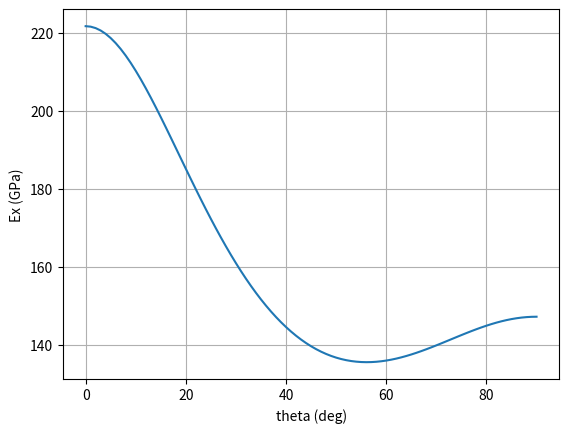
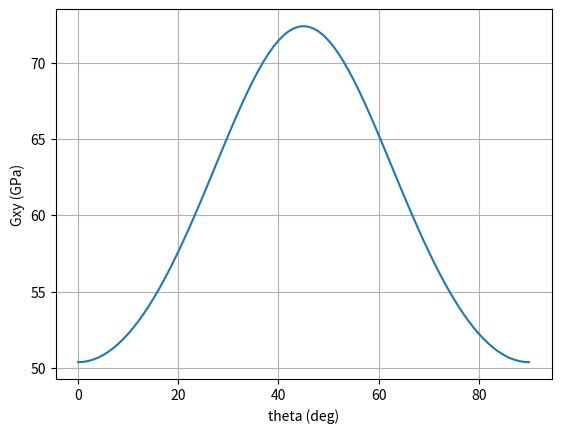
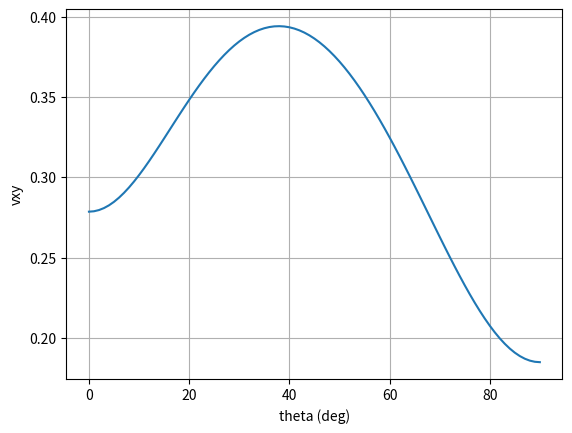

Python code for these plots, in order:
import numpy as np
from numpy import cos,sin
import matplotlib.pyplot as plt

def ROM_composite_properties(Ef, vf, Em, vm, Vf):

    Vm = 1 - Vf
    
    Gf = Ef / (2*(1+vf))
    Gm = Em / (2*(1+vm))
    
    E1 = Ef*Vf + Em*Vm
    E2 = 1 / (Vf/Ef + Vm/Em) #ROM
    
    G12 = 1 / (Vf/Gf + Vm/Gm) #ROM
    
    nu12 = vf*Vf + vm*Vm
    nu21 = nu12 * (E2/E1)
    
    den = 1 - nu12*nu21
    
    C11 = E1 / den
    C22 = E2 / den
    C12 = nu12 * E2 / den
    C66 = G12
    
    C = np.array([
        [C11, C12, 0],
        [C12, C22, 0],
        [0,   0,   C66]
    ])
    
    S = np.linalg.inv(C)
    
    return C, S

def HalpinTsai_composite_properties(Ef, vf, Em, vm, Vf):

    Vm = 1 - Vf
    
    Gf = Ef / (2*(1+vf))
    Gm = Em / (2*(1+vm))
    
    E1 = Ef*Vf + Em*Vm
    xi_E = 2.0
    eta_E = (Ef/Em - 1) / (Ef/Em + xi_E)
    E2 = Em * (1 + xi_E*eta_E*Vf) / (1 - eta_E*Vf) #Halpin-Tsai
    
    xi_G = 1.0
    eta_G = (Gf/Gm - 1) / (Gf/Gm + xi_G)
    G12 = Gm * (1 + xi_G*eta_G*Vf) / (1 - eta_G*Vf) #Halpin-Tsai
    
    nu12 = vf*Vf + vm*Vm
    nu21 = nu12 * (E2/E1)
    
    den = 1 - nu12*nu21
    
    C11 = E1 / den
    C22 = E2 / den
    C12 = nu12 * E2 / den
    C66 = G12
    
    c = np.array([
        [C11, C12, 0],
        [C12, C22, 0],
        [0,   0,   C66]
    ])
    
    s = np.linalg.inv(c)
    
    return c, s



# Problem 7
C, S = ROM_composite_properties(Ef=430, vf=0.18, Em=71, vm=0.35, Vf=0.42)
c, s= HalpinTsai_composite_properties(Ef=430, vf=0.18, Em=71, vm=0.35, Vf=0.42)
print(C)
print(S)
print(c)
print(s)

#Problem 8

def T_matrix(theta):
    """Transformation matrix to rotate stress in 2D"""
    T = np.zeros((3,3))
    T[0,0] = T[1,1] = cos(theta)**2
    T[0,1] = T[1,0] = sin(theta)**2
    T[0,2] =  2*cos(theta)*sin(theta)
    T[1,2] = -2*cos(theta)*sin(theta)
    T[2,0] = -cos(theta)*sin(theta)
    T[2,1] =  cos(theta)*sin(theta)
    T[2,2] = cos(theta)**2 - sin(theta)**2
    return T

def Tp_matrix(theta):
    """Transformation matrix to rotate strain in 2D"""
    Tp = np.zeros((3,3))
    Tp[0,0] = Tp[1,1] = cos(theta)**2
    Tp[0,1] = Tp[1,0] = sin(theta)**2
    Tp[0,2] =  cos(theta)*sin(theta)
    Tp[1,2] = -cos(theta)*sin(theta)
    Tp[2,0] = -2*cos(theta)*sin(theta)
    Tp[2,1] =  2*cos(theta)*sin(theta)
    Tp[2,2] = cos(theta)**2 - sin(theta)**2
    return Tp

def Sbar(S, theta):
    return np.linalg.inv(Tp_matrix(theta)) @ S @ T_matrix(theta)

def properties(Sb):
    Ex  = 1 / Sb[0,0]
    Gxy = 1 / Sb[2,2]
    vxy = -Ex * Sb[0,1]
    return Ex, Gxy, vxy



thetas = np.deg2rad(np.arange(0, 91, 1))

Ex, Gxy, vxy = [], [], []
for th in thetas:
    e, g, v = properties(Sbar(s, th))
    Ex.append(e); Gxy.append(g); vxy.append(v)

thetas_deg = np.arange(0, 91, 1)

plt.figure(1)
plt.plot(thetas_deg, Ex)
plt.xlabel("theta (deg)")
plt.ylabel("Ex (GPa)")
plt.grid(True)
plt.show()

plt.figure(2)
plt.plot(thetas_deg, Gxy)
plt.xlabel("theta (deg)")
plt.ylabel("Gxy (GPa)")
plt.grid(True)
plt.show()

plt.figure(3)
plt.plot(thetas_deg, vxy)
plt.xlabel("theta (deg)")
plt.ylabel("vxy")
plt.grid(True)
plt.show()
